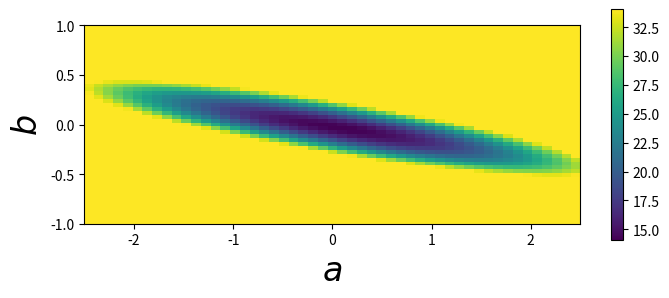

Python code for this plot:
import numpy,math
import matplotlib.pyplot as plt

# Create 1D Gaussian toy data.
numpy.random.seed(1)  # set random seed
# Draw 10 values from unit Gaussian.
Data = numpy.random.normal(0.0, 1.0, 10)

# Our model is a Gaussian with:
# offset a = 0.0
# slope  b = 0.0


# Range of parameter a.
a_min = -2.5
a_max =  2.5
# Range of parameter b.
b_min = -1.0
b_max =  1.0
# Number of steps of grid.
Steps = 51
# Allocate grid as matrix.
Grid  = numpy.zeros([Steps,Steps])
# Try all parameter combinations.
for s1 in range(Steps):
    for s2 in range(Steps):
        # Current parameter combination.
        a = a_min + (a_max - a_min)*float(s1)/float(Steps-1)
        b = b_min + (b_max - b_min)*float(s2)/float(Steps-1)
        
        # Evaluate chi-squared.
        chi2 = 0.0
        for n in range(len(Data)):
            # Use index n as pseudo-position
            residual = (Data[n] - a - n*b)
            chi2     = chi2 + residual*residual
        Grid[Steps-1-s2,s1] = chi2

plt.figure(1, figsize=(8,3))
image = plt.imshow(Grid, vmin=numpy.min(Grid), vmax=numpy.min(Grid)+20.0, extent=[a_min,a_max,b_min,b_max])
plt.colorbar(image)
plt.xlabel(r'$a$', fontsize=24)
plt.ylabel(r'$b$', fontsize=24)
plt.savefig('example-chi2-manifold.png')
plt.show()

